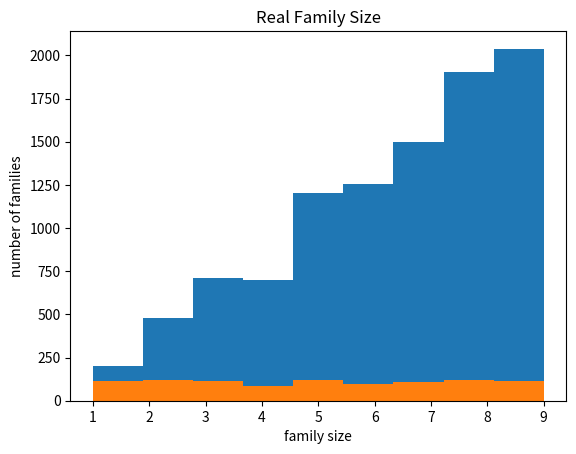

This chart was generated by the following Python code:
# -*- coding: utf-8 -*-
"""ML_Interview.ipynb

Automatically generated by Colaboratory.

Original file is located at
    https://colab.research.google.com/<link-removed>
"""

import numpy as np
import matplotlib.pyplot as plt

numberOfFamilies = 1000
numberOfSamples = 10000


class Person():
  def __init__(self, familyID):
    self.familyID = familyID
  def getFamilyID(self):
    return self.familyID

class Population():
  def __init__(self):
    self.population = []
  def addPerson(self, person):
    self.population.append(person)
  def getPopulationSize(self):
    return(len(self.population))
  def getRandomPerson(self):
    return self.population[np.random.randint(0, len(self.population))]



families = {i:[] for i in range(0,numberOfFamilies)}

def updateFamilies(families, familyID, familyMember):
  families[familyID].append(familyMember)



population = Population()

for l in range(numberOfFamilies):
  sizeOfFamily = np.random.randint(1, 10)
  for _ in range(sizeOfFamily):
    familyMember = Person(l)
    population.addPerson(familyMember)
    updateFamilies(families, l, familyMember)

hist = []
totalSampleSize = 0
for _ in range(numberOfSamples):
  sampleFamilyID = (population.getRandomPerson()).getFamilyID()
  sampleFamilySize = len(families[sampleFamilyID])
  totalSampleSize += sampleFamilySize
  hist.append(sampleFamilySize)

plt.hist(hist, bins=9)
plt.title('Sampled Family Size')
plt.ylabel('number of samples')
plt.xlabel('family size')
plt.show()
   

hist2 = []
for k in range(len(families)):
  hist2.append(len(families[k]))

plt.hist(hist2, bins=9)
plt.title('Real Family Size')
plt.ylabel('number of families')
plt.xlabel('family size')
plt.show()


print('Sampled average family size:', totalSampleSize/numberOfSamples)
print('Real average family size:', population.getPopulationSize()/numberOfFamilies)